Run: headless pygame with SDL's dummy video driver; simulated clock (each Clock.tick advances the game by its frame time, no real sleeping); random seed 0; keys injected as events and as key.get_pressed() state; mouse plan: one left click at the window centre at the start of phase 2, then a move to the lower-right quarter at the start of phase 3.
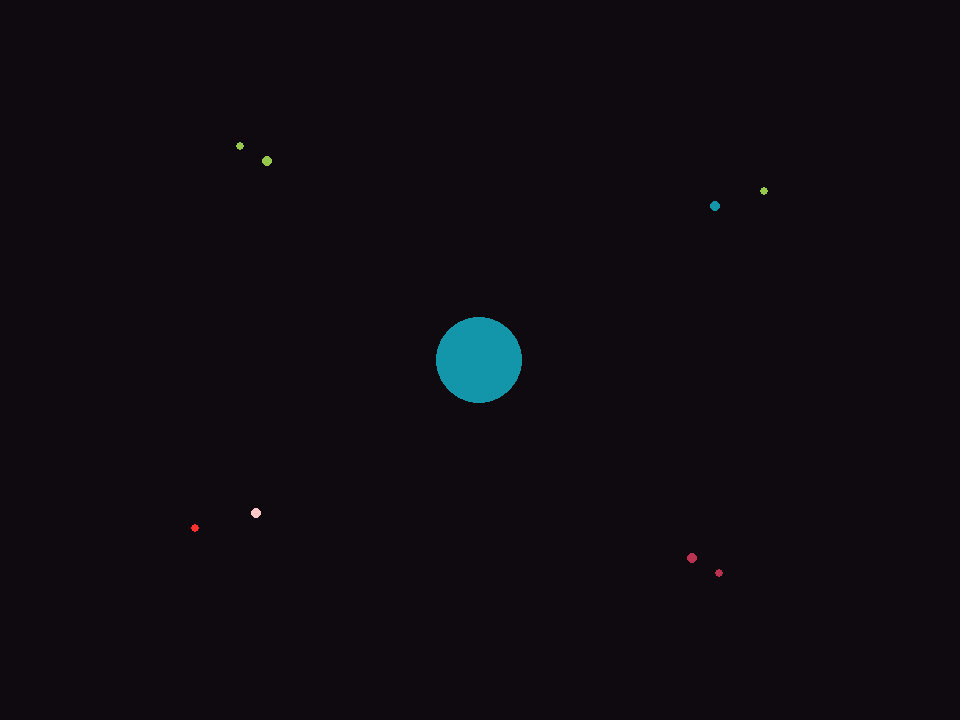
Frame 1 of 4 · flips 1–60 · no input
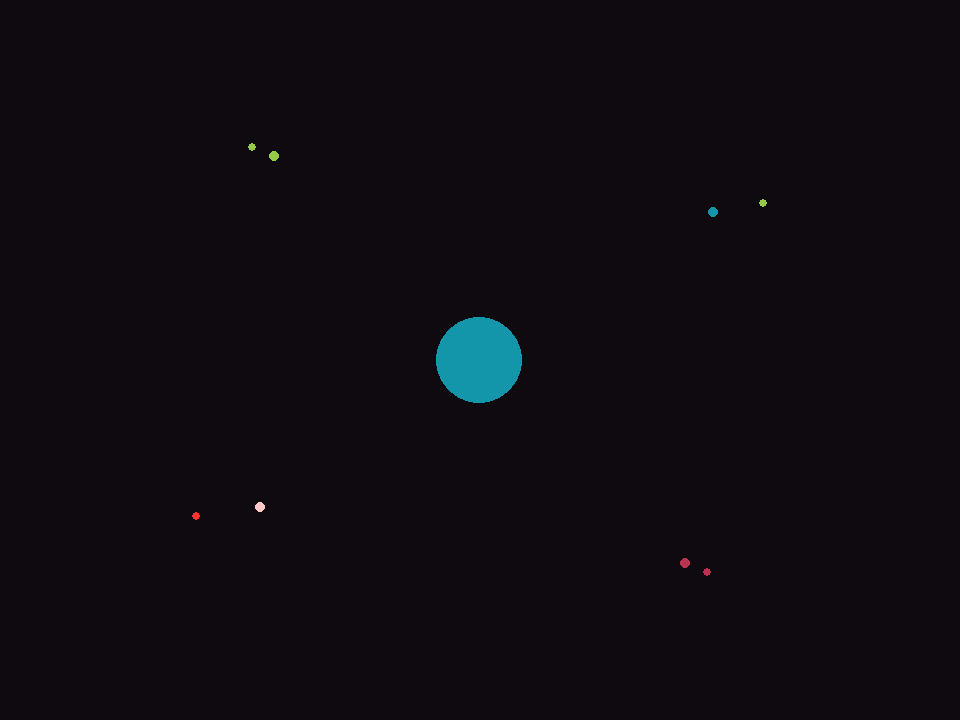
Frame 2 of 4 · flips 61–180 · clicked the window centre · tapped SPACE, RETURN · held RIGHT (→), D
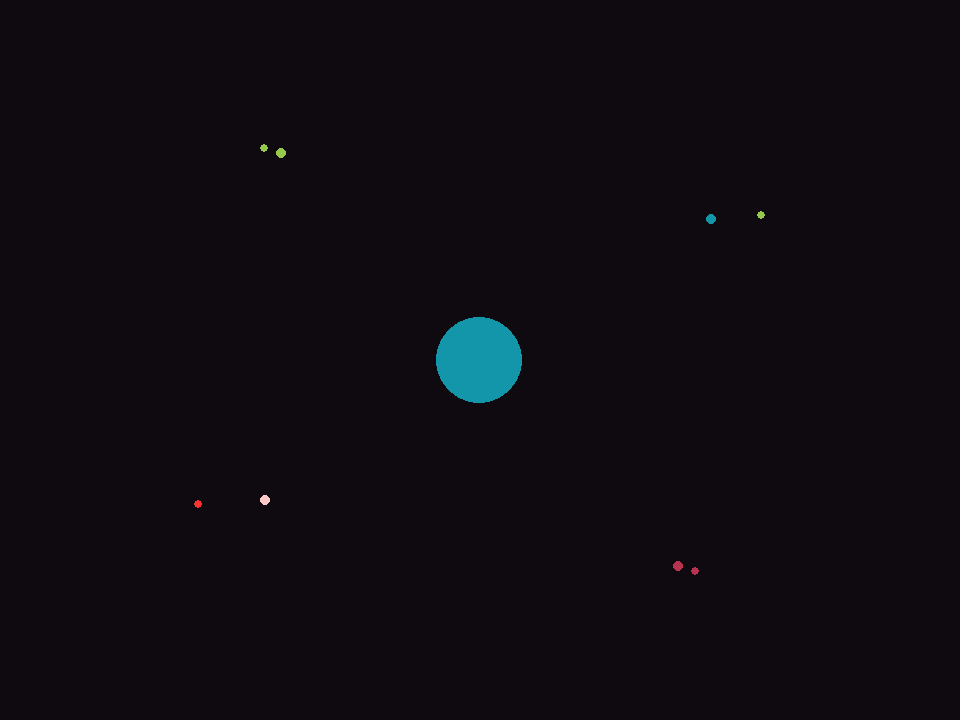
Frame 3 of 4 · flips 181–300 · moved the mouse to the lower-right quarter · held DOWN (↓), S
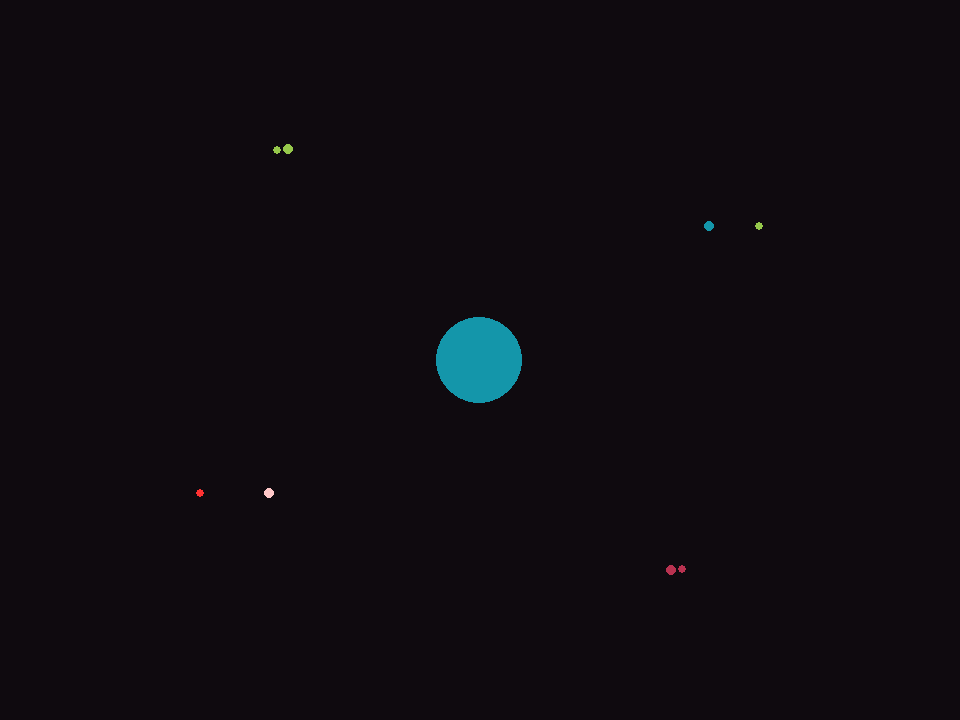
Frame 4 of 4 · flips 301–420 · held LEFT (←), A, UP (↑), W

The pygame program that drew these frames:

import pygame
import sys
from time import sleep, perf_counter
import os

##SETTING VARS
#display settings
SCALE = 1.5
SCREEN_WIDTH = 640*SCALE
SCREEN_HEIGHT = 480*SCALE
PLANET_SCALE = 2

#colors
white = (255,255,255)
red = (255,50,50)
green = (50,255,50)
blue = (50,50,255)
darkBlue = (0,0,128)
white = (255,255,255)
black = (0,0,0)
pink = (255,200,200)
space_grey = (15,10,15)
planet_red = (185,50,80)
planet_green = (150, 200, 75)
planet_blue = (20, 150, 170)



#simulation settings
GRAVITONS=0.5
TIME_SCALE = 10

##SETTUP
pygame.init()
screen = pygame.display.set_mode((int(SCREEN_WIDTH),int(SCREEN_HEIGHT)), pygame.RESIZABLE)
playin = True
log = {}
pause = False
step = False
draw_offset = [0,0]
draw_scale = 1
button_held = False

planets = []
clear = lambda: os.system('clear')
curr_time = 0
mouse_pos= pygame.mouse.get_pos()
scroll_scale_change = 0.1
    
class planet:
    def __init__(self, pos, color, mass):
        self.pos = pos
        self.color = color
        self.mass = mass
        self.velocity = [0,0]
        self.force = [0,0]

    def add_force(self, push_force):
        self.force[0] += push_force[0]
        self.force[1] += push_force[1]

    def gravity_between(self, other):
        global GRAVITONS, log
        direction = [other.pos[0] - self.pos[0], other.pos[1] - self.pos[1]]
        distance_sqrd = (self.pos[0] - other.pos[0])**2 + (self.pos[1] - other.pos[1])**2
        direction[0] = direction[0]/(distance_sqrd**(1/2))
        direction[1] = direction[1]/(distance_sqrd**(1/2))
        f = GRAVITONS*self.mass*other.mass/distance_sqrd
        return (direction[0]*f, direction[1]*f)

    def update(self, delta_time=1):
        delta_time = 1 if delta_time > 1 else delta_time
        time_step = delta_time*TIME_SCALE
        self.velocity[0] += time_step*self.force[0]/self.mass
        self.velocity[1] += time_step*self.force[1]/self.mass
        self.force = [0,0]
        self.pos[0] += self.velocity[0]*time_step
        self.pos[1] += self.velocity[1]*time_step

planets.append(planet([SCREEN_WIDTH/4, SCREEN_HEIGHT/4], planet_green, 20))
planets.append(planet([3*SCREEN_WIDTH/4, 3*SCREEN_HEIGHT/4], planet_red, 20))
planets.append(planet([SCREEN_WIDTH/4, 3*SCREEN_HEIGHT/4], pink, 20))
planets.append(planet([3*SCREEN_WIDTH/4, SCREEN_HEIGHT/4], planet_blue, 20))
planets.append(planet([SCREEN_WIDTH/5, SCREEN_HEIGHT/5], planet_green, 10))
planets.append(planet([4*SCREEN_WIDTH/5, 4*SCREEN_HEIGHT/5], planet_red, 10))
planets.append(planet([4*SCREEN_WIDTH/5, SCREEN_HEIGHT/5], planet_green, 10))
planets.append(planet([SCREEN_WIDTH/5, 4*SCREEN_HEIGHT/5], red, 10))
planets.append(planet([SCREEN_WIDTH/2, SCREEN_HEIGHT/2], planet_blue, 10000))
planets[0].add_force([4,-4])
planets[1].add_force([-4,4])
planets[2].add_force([2,-4])
planets[3].add_force([0,4])
planets[4].add_force([4,0])
planets[5].add_force([-4,0])
planets[6].add_force([0,4])
planets[7].add_force([0,-4])
##MAIN LOOP
while (playin):  
    prev_time = curr_time
    curr_time = perf_counter()
    delta_time = curr_time - prev_time
    log["dtime"] = "delta time: " + str(delta_time)
    #game logic
    if not pause or step:
        step = False
        for p1 in planets:
            for p2 in planets:
                if p1 != p2:
                    p1.add_force(p1.gravity_between(p2))
    
        for planet in planets:
            planet.update(delta_time)
    #drawing
    screen.fill(space_grey)
    for planet in planets:
        pygame.draw.circle(screen, planet.color, (int(draw_scale*(planet.pos[0]) + draw_offset[0]), int(draw_scale*(planet.pos[1]) + draw_offset[1])), int(draw_scale*PLANET_SCALE*(planet.mass)**(1/3)))

    #sleep(0.01)
   
    #event handling
    prev_mouse_pos = mouse_pos
    mouse_pos= pygame.mouse.get_pos()

    for event in pygame.event.get():
        log["event"] = str(event)
        if event.type == pygame.QUIT:
            playin = False
        elif event.type == pygame.KEYDOWN:
            if event.key == pygame.K_p:
                pause = not pause
            if event.key == pygame.K_s:
                step = True
        elif event.type == pygame.MOUSEBUTTONDOWN:
            if event.button == 1:
                button_held = True
            if event.button == 4:
                draw_scale = draw_scale*(1-scroll_scale_change)
                draw_offset[0] += mouse_pos[0]*draw_scale*scroll_scale_change
                draw_offset[1] += mouse_pos[1]*draw_scale*scroll_scale_change
            elif event.button == 5:     
                draw_scale = draw_scale*(1+scroll_scale_change)
                draw_offset[0] -= mouse_pos[0]*draw_scale*scroll_scale_change
                draw_offset[1] -= mouse_pos[1]*draw_scale*scroll_scale_change

        elif event.type == pygame.MOUSEBUTTONUP:
            if event.button == 1:
                button_held = False
                
    if button_held == True:
        mouse_motion = [mouse_pos[0]-prev_mouse_pos[0],mouse_pos[1]-prev_mouse_pos[1]]
        draw_offset[0] += mouse_motion[0]
        draw_offset[1] += mouse_motion[1]
    clear()
    for key in log:
        print(log[key])
    pygame.display.update()

#quitting
pygame.quit()
exit()
